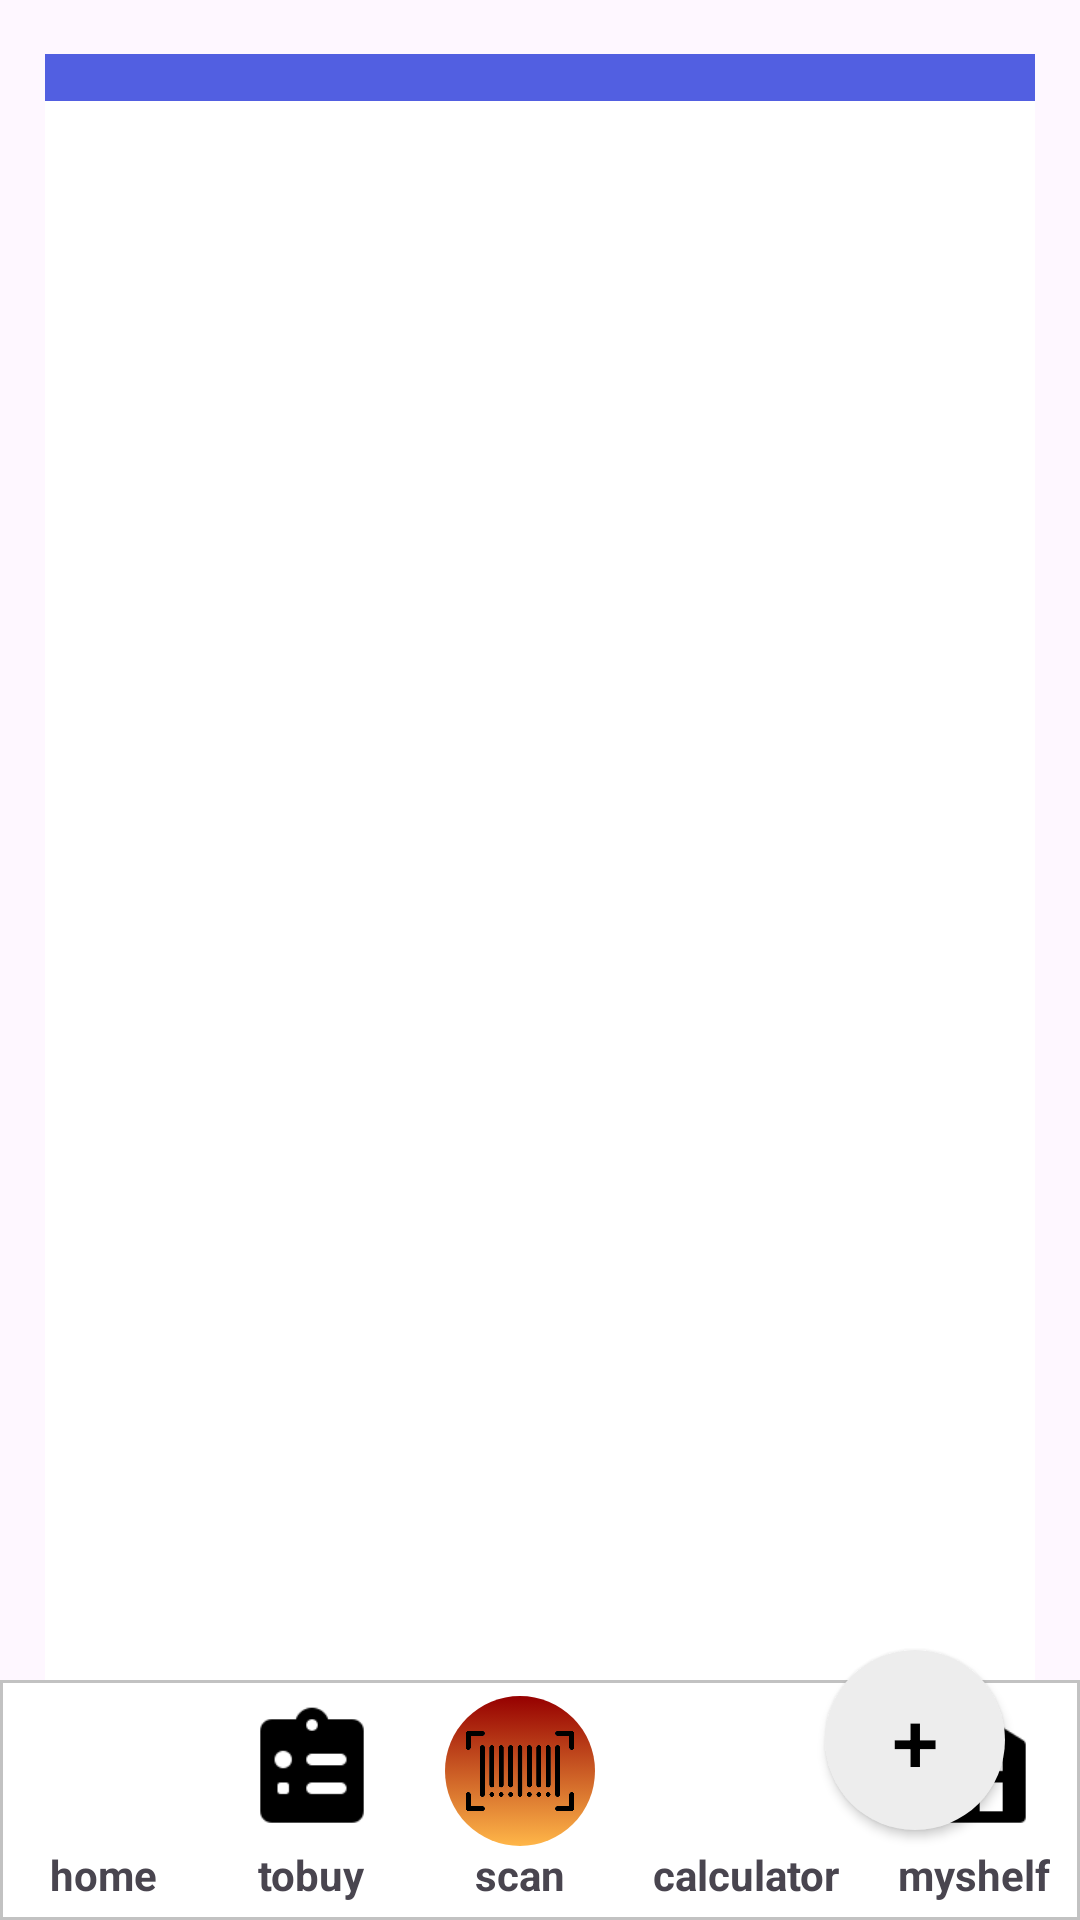

Layout XML and referenced resources for this Android screen:
<!-- AndroidManifest.xml: application theme Theme.ReadingWarehouse -->
<!-- res/layout/to_buy.xml -->
<?xml version="1.0" encoding="utf-8"?>
<androidx.constraintlayout.widget.ConstraintLayout xmlns:android="http://schemas.android.com/apk/res/android"
    xmlns:app="http://schemas.android.com/apk/res-auto"
    xmlns:tools="http://schemas.android.com/tools"
    android:layout_width="match_parent"
    android:layout_height="match_parent"
    tools:context=".ToBuyActivity">

    <androidx.appcompat.widget.Toolbar
        android:id="@+id/head_ToBuy"
        android:layout_width="330dp"
        android:layout_height="70dp"
        android:layout_marginTop="18dp"
        android:background="@color/appbar"
        android:minHeight="?attr/actionBarSize"
        app:layout_constraintLeft_toLeftOf="parent"
        app:layout_constraintRight_toRightOf="parent"
        app:layout_constraintTop_toTopOf="parent"
        app:title="@string/hto_buy"
        app:titleTextColor="@color/white"
        tools:listitem="@layout/tobuybitem"/>

    <FrameLayout
        android:layout_width="330dp"
        android:layout_height="573dp"
        android:background="@color/white"
        app:layout_constraintTop_toTopOf="parent"
        app:layout_constraintBottom_toBottomOf="parent"
        app:layout_constraintLeft_toLeftOf="parent"
        app:layout_constraintRight_toRightOf="parent">

        <androidx.recyclerview.widget.RecyclerView
            android:id="@+id/tobuy_item"
            android:layout_width="match_parent"
            android:layout_height="match_parent"
            app:layout_constraintBottom_toBottomOf="parent"
            app:layout_constraintLeft_toLeftOf="parent"
            app:layout_constraintRight_toRightOf="parent"
            app:layout_constraintTop_toTopOf="@id/head_ToBuy"
            tools:listitem="@layout/tobuybitem"/>

    </FrameLayout>

    <Button
        android:id="@+id/addBuyB"
        android:layout_width="60dp"
        android:layout_height="60dp"
        android:layout_marginTop="550dp"
        android:layout_marginEnd="25dp"
        android:background="@drawable/add_button"
        android:text="@string/add"
        android:textColor="@color/black"
        android:textSize="28sp"
        app:layout_constraintEnd_toEndOf="parent"
        app:layout_constraintTop_toTopOf="parent" />

    
    <include layout="@layout/nav_menu" />

</androidx.constraintlayout.widget.ConstraintLayout>
<!-- res/layout/tobuybitem.xml (included above) -->
<?xml version="1.0" encoding="utf-8"?>
<androidx.cardview.widget.CardView
    xmlns:android="http://schemas.android.com/apk/res/android"
    xmlns:app="http://schemas.android.com/apk/res-auto"
    xmlns:tools="http://schemas.android.com/tools"
    android:layout_width="310dp"
    android:layout_marginStart="10dp"
    android:layout_height="wrap_content"
    android:layout_marginVertical="10dp"
    app:cardCornerRadius="20dp">

    <androidx.constraintlayout.widget.ConstraintLayout
        android:layout_width="310dp"
        android:layout_height="100dp"
        android:background="@color/item">

        <ImageView
            android:id="@+id/book_image"
            android:layout_width="50dp"
            android:layout_height="70dp"
            android:layout_marginStart="16dp"
            android:background="@color/white"
            android:contentDescription="@string/book_image"
            android:padding="8dp"
            app:layout_constraintBottom_toBottomOf="parent"
            app:layout_constraintStart_toStartOf="parent"
            app:layout_constraintTop_toTopOf="parent"
            tools:ignore="ImageContrastCheck" />

        <TextView
            android:id="@+id/book_name"
            android:layout_width="wrap_content"
            android:layout_height="wrap_content"
            android:layout_marginStart="16dp"
            android:text="@string/b_name"
            android:textColor="@color/black"
            android:textSize="16sp"
            app:layout_constraintBottom_toBottomOf="parent"
            app:layout_constraintStart_toEndOf="@id/book_image"
            app:layout_constraintTop_toTopOf="parent"
            app:layout_constraintVertical_bias="0.188" />

        <TextView
            android:id="@+id/book_author"
            android:layout_width="wrap_content"
            android:layout_height="wrap_content"
            android:layout_marginStart="16dp"
            android:text="@string/b_author"
            android:textColor="@color/black"
            android:textSize="16sp"
            app:layout_constraintBottom_toBottomOf="parent"
            app:layout_constraintStart_toEndOf="@id/book_image"
            app:layout_constraintTop_toTopOf="parent"
            app:layout_constraintVertical_bias="0.474" />

        <TextView
            android:id="@+id/book_vol"
            android:layout_width="wrap_content"
            android:layout_height="wrap_content"
            android:layout_marginStart="16dp"
            android:text="@string/b_vol"
            android:textColor="@color/black"
            android:textSize="16sp"
            app:layout_constraintBottom_toBottomOf="parent"
            app:layout_constraintStart_toEndOf="@id/book_image"
            app:layout_constraintTop_toTopOf="@+id/book_name"
            app:layout_constraintVertical_bias="0.791" />

        <TextView
            android:id="@+id/book_price"
            android:layout_width="wrap_content"
            android:layout_height="wrap_content"
            android:layout_marginStart="95dp"
            android:text="@string/b_price"
            android:textColor="@color/black"
            android:textSize="16sp"
            app:layout_constraintBottom_toBottomOf="parent"
            app:layout_constraintStart_toEndOf="@id/book_vol"
            app:layout_constraintTop_toTopOf="@+id/book_name"
            app:layout_constraintVertical_bias="0.791" />

        <TextView
            android:id="@+id/currency"
            android:layout_width="wrap_content"
            android:layout_height="wrap_content"
            android:layout_marginStart="140dp"
            android:text="@string/b_currency"
            android:textColor="@color/black"
            android:textSize="16sp"
            app:layout_constraintBottom_toBottomOf="parent"
            app:layout_constraintStart_toEndOf="@id/book_vol"
            app:layout_constraintTop_toTopOf="@+id/book_name"
            app:layout_constraintVertical_bias="0.791" />

        <Button
            android:id="@+id/delete_button"
            android:layout_width="25dp"
            android:layout_height="25dp"
            android:layout_marginTop="10dp"
            android:layout_marginEnd="20dp"
            android:background="@drawable/delete_button"
            app:layout_constraintEnd_toEndOf="parent"
            app:layout_constraintTop_toTopOf="parent" />

    </androidx.constraintlayout.widget.ConstraintLayout>
</androidx.cardview.widget.CardView>
<!-- res/layout/nav_menu.xml (included above) -->
<?xml version="1.0" encoding="utf-8"?>
<androidx.constraintlayout.widget.ConstraintLayout xmlns:android="http://schemas.android.com/apk/res/android"
    xmlns:app="http://schemas.android.com/apk/res-auto"
    xmlns:tools="http://schemas.android.com/tools"
    android:layout_width="match_parent"
    android:layout_height="match_parent"
    tools:context=".MainActivity">

    <RelativeLayout
        android:layout_width="match_parent"
        android:layout_height="match_parent">

        <LinearLayout
            android:layout_width="match_parent"
            android:layout_height="80dp"
            android:layout_alignParentBottom="true"
            android:paddingVertical="5dp"
            android:gravity="center"
            android:background="@drawable/nav_border"
            android:orientation="horizontal">

            <LinearLayout
                android:layout_width="wrap_content"
                android:layout_height="wrap_content"
                android:gravity="center"
                android:layout_weight="1"
                android:orientation="vertical">

                <ImageButton
                    android:id="@+id/home_nav"
                    android:layout_width="50dp"
                    android:layout_height="50dp"
                    android:adjustViewBounds="true"
                    android:padding="2dp"
                    android:scaleType="fitCenter"
                    android:src="@drawable/home"
                    android:background="@color/white"/>

                <TextView
                    android:layout_width="wrap_content"
                    android:layout_height="match_parent"
                    android:text="home"
                    android:textStyle="bold|normal"/>

            </LinearLayout>

            <LinearLayout
                android:layout_width="wrap_content"
                android:layout_height="wrap_content"
                android:gravity="center"
                android:layout_weight="1"
                android:orientation="vertical">

                <ImageButton
                    android:id="@+id/tobuy_nav"
                    android:layout_width="50dp"
                    android:layout_height="50dp"
                    android:adjustViewBounds="true"
                    android:padding="2dp"
                    android:scaleType="fitCenter"
                    android:background="@color/white"
                    android:src="@drawable/tobuylist" />

                <TextView
                    android:layout_width="wrap_content"
                    android:layout_height="match_parent"
                    android:text="tobuy"
                    android:textStyle="bold|normal"/>

            </LinearLayout>

            <LinearLayout
                android:layout_width="wrap_content"
                android:layout_height="wrap_content"
                android:layout_weight="1"
                android:gravity="center"
                android:orientation="vertical">

                <ImageButton
                    android:id="@+id/scan_nav"
                    android:layout_width="50dp"
                    android:layout_height="50dp"
                    android:adjustViewBounds="true"
                    android:background="@drawable/scan_button"
                    android:padding="7dp"
                    android:scaleType="fitCenter"
                    android:src="@drawable/barcode" />

                <TextView
                    android:layout_width="wrap_content"
                    android:layout_height="wrap_content"
                    android:text="scan"
                    android:textStyle="bold|normal" />

            </LinearLayout>

            <LinearLayout
                android:layout_width="wrap_content"
                android:layout_height="wrap_content"
                android:gravity="center"
                android:layout_weight="1"
                android:orientation="vertical">

                <ImageButton
                    android:id="@+id/cal_nav"
                    android:layout_width="50dp"
                    android:layout_height="50dp"
                    android:adjustViewBounds="true"
                    android:scaleType="fitCenter"
                    android:background="@color/white"
                    android:src="@drawable/calculator" />

                <TextView
                    android:layout_width="wrap_content"
                    android:layout_height="match_parent"
                    android:text="calculator"
                    android:textStyle="bold|normal"/>

            </LinearLayout>

            <LinearLayout
                android:layout_width="wrap_content"
                android:layout_height="wrap_content"
                android:gravity="center"
                android:layout_weight="1"
                android:orientation="vertical">

                <ImageButton
                    android:id="@+id/myshelf_nav"
                    android:layout_width="50dp"
                    android:layout_height="50dp"
                    android:adjustViewBounds="true"
                    android:padding="2dp"
                    android:scaleType="fitCenter"
                    android:background="@color/white"
                    android:src="@drawable/myshelf" />

                <TextView
                    android:layout_width="wrap_content"
                    android:layout_height="match_parent"
                    android:text="myshelf"
                    android:textStyle="bold|normal"/>

            </LinearLayout>

        </LinearLayout>

    </RelativeLayout>

</androidx.constraintlayout.widget.ConstraintLayout>
<!-- resources referenced by this layout -->
<resources>
  <color name="appbar">#525FE1</color>
  <color name="black">#FF000000</color>
  <color name="item">#D9D9D9</color>
  <color name="white">#FFFFFFFF</color>
  <!-- drawable add_button (drawable) -->
  <?xml version="1.0" encoding="utf-8"?>
  <selector xmlns:android="http://schemas.android.com/apk/res/android">
      <item android:state_pressed="false">
          <shape android:shape="oval">
              <solid android:color="@color/add_button"/>
          </shape>
      </item>
      <item android:state_pressed="true">
          <shape android:shape="oval">
              <solid android:color="#E3E3E3"/>
          </shape>
      </item>
  </selector>
  <!-- drawable barcode: png bitmap (drawable, 13283 bytes) -->
  <!-- drawable delete_button (drawable) -->
  <?xml version="1.0" encoding="utf-8"?>
  <vector android:height="24dp" android:tint="#888888"
      android:viewportHeight="24" android:viewportWidth="24"
      android:width="24dp" xmlns:android="http://schemas.android.com/apk/res/android">
      <path android:fillColor="@android:color/white" android:pathData="M6,19c0,1.1 0.9,2 2,2h8c1.1,0 2,-0.9 2,-2V7H6v12zM19,4h-3.5l-1,-1h-5l-1,1H5v2h14V4z"/>
  </vector>
  <!-- drawable myshelf: png bitmap (drawable, 630 bytes) -->
  <!-- drawable nav_border (drawable) -->
  <layer-list xmlns:android="http://schemas.android.com/apk/res/android">
      
      <item android:drawable="@color/white" />
  
      
      <item>
          <shape android:shape="rectangle">
              <stroke
                  android:width="1dp"
                  android:color="#C2C2C2" /> 
          </shape>
      </item>
  </layer-list>
  <!-- drawable scan_button (drawable) -->
  <?xml version="1.0" encoding="utf-8"?>
  <selector xmlns:android="http://schemas.android.com/apk/res/android">
      <item android:state_pressed="false">
          <shape android:shape="oval">
              <gradient
                  android:angle="90"
                  android:startColor="#CCFFA41B"
                  android:endColor="#960000"
                  android:type="linear" />
          </shape>
      </item>
  </selector>
  <!-- drawable tobuylist: png bitmap (drawable, 958 bytes) -->
  <string name="add">+</string>
  <string name="b_author">Author</string>
  <string name="b_currency">à¸¿</string>
  <string name="b_name">Book Name</string>
  <string name="b_price">Price</string>
  <string name="b_vol">Volume</string>
  <string name="book_image">book_image</string>
  <string name="hto_buy">To buy</string>
  <style name="Theme.ReadingWarehouse" parent="Base.Theme.ReadingWarehouse" />
  <color name="add_button">#EDEDED</color>
  <style name="Base.Theme.ReadingWarehouse" parent="Theme.Material3.DayNight.NoActionBar">
          
          
      </style>
</resources>
